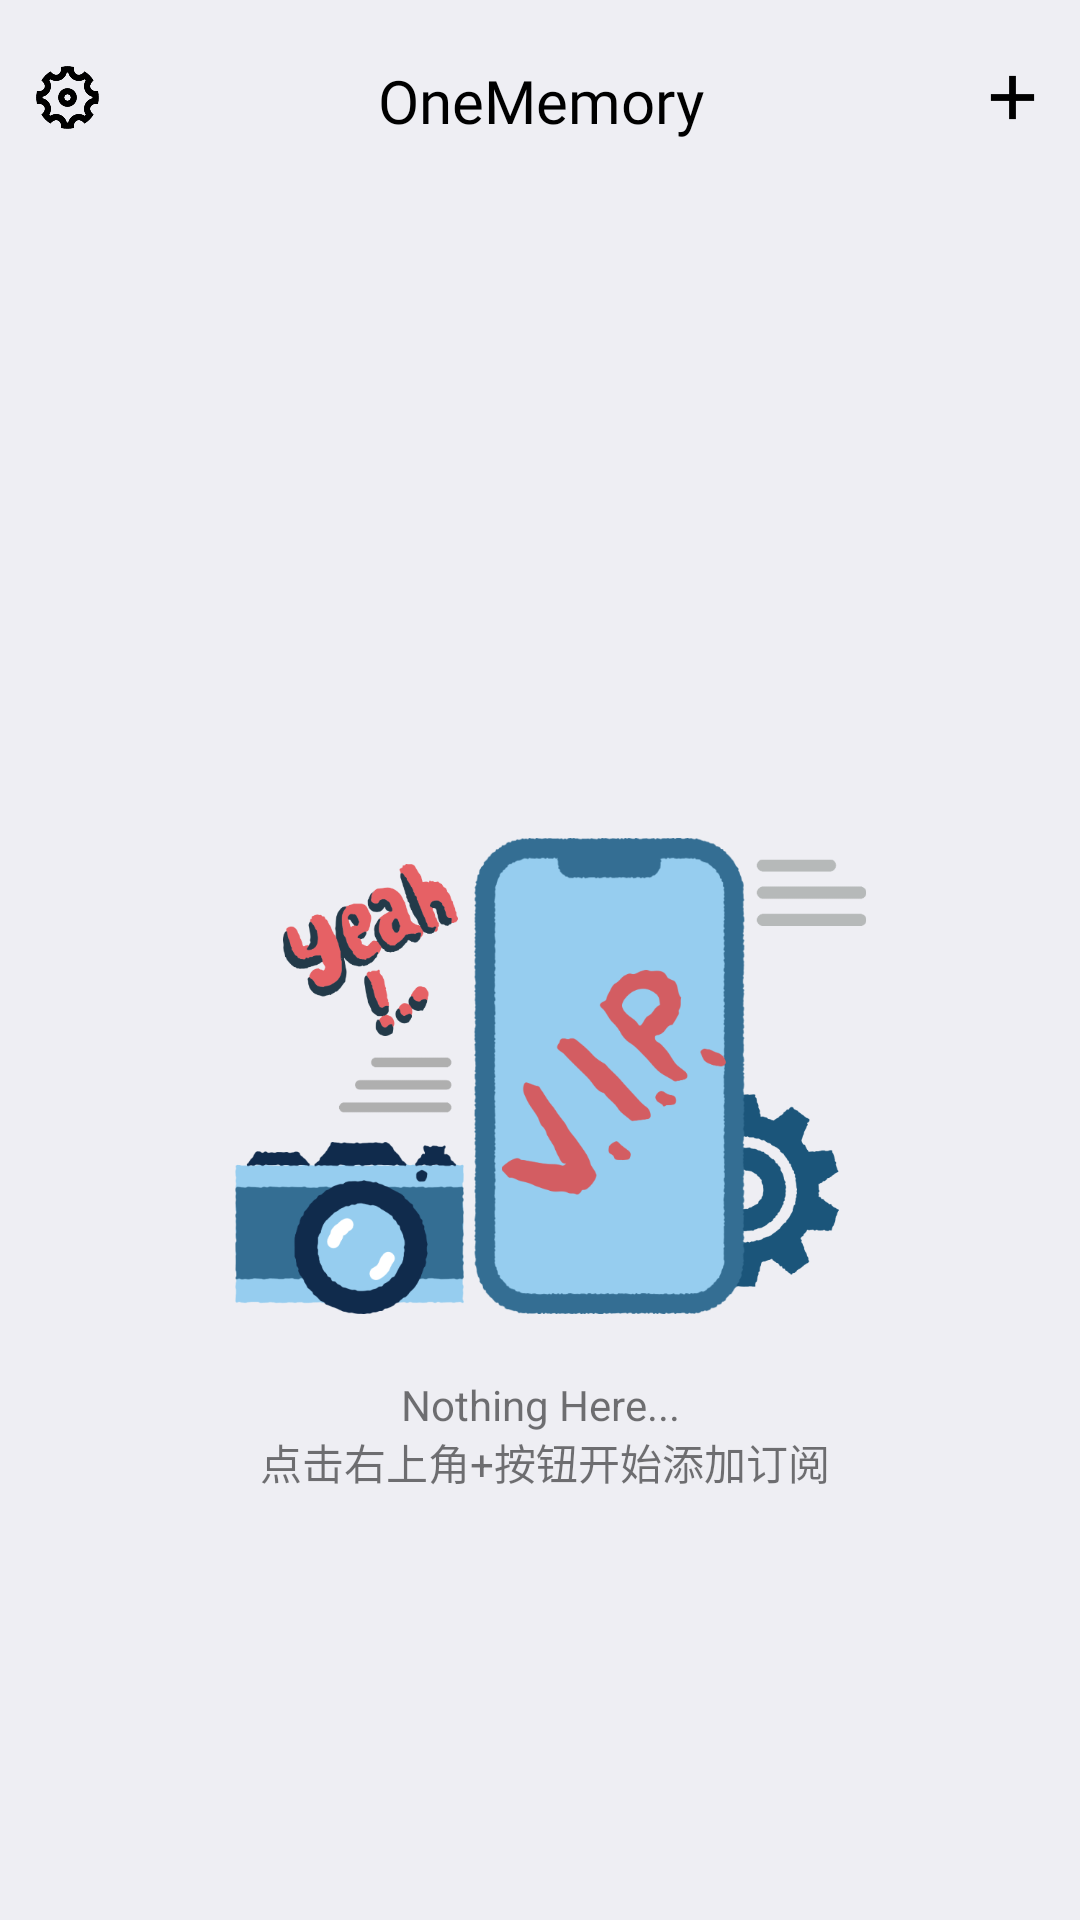

Layout XML and referenced resources for this Android screen:
<!-- AndroidManifest.xml: application theme AppTheme -->
<!-- res/layout/activity_main.xml -->
<?xml version="1.0" encoding="utf-8"?>
<androidx.constraintlayout.widget.ConstraintLayout xmlns:android="http://schemas.android.com/apk/res/android"
        xmlns:app="http://schemas.android.com/apk/res-auto"
        xmlns:tools="http://schemas.android.com/tools"
        android:layout_width="match_parent"
        android:layout_height="match_parent"
        android:background="@color/background"
        android:fitsSystemWindows="true"
        tools:context=".MainActivity">

    <ImageView
            android:id="@+id/iv_setting"
            android:layout_width="25dp"
            android:layout_height="25dp"
            android:layout_marginLeft="10dp"
            android:layout_marginTop="20dp"
            android:layout_marginBottom="10dp"
            android:background="?android:attr/selectableItemBackgroundBorderless"
            android:src="@drawable/settings3"
            app:layout_constraintStart_toStartOf="parent"
            app:layout_constraintTop_toTopOf="parent"

            />

    <TextView
            android:id="@+id/tv_title"
            android:layout_width="0dp"
            android:layout_height="wrap_content"
            android:layout_marginTop="20dp"
            android:layout_marginBottom="10dp"
            android:fontFamily="@font/dancingscript"
            android:gravity="center_horizontal"
            android:text="@string/app_name"
            android:textColor="@color/mainTextColor"
            android:textSize="@dimen/titlesize"
            app:layout_constraintEnd_toStartOf="@id/iv_add"
            app:layout_constraintStart_toEndOf="@id/iv_setting"
            app:layout_constraintTop_toTopOf="parent" />

    <ImageView
            android:id="@+id/iv_add"
            android:layout_width="25dp"
            android:layout_height="25dp"
            android:layout_marginTop="20dp"
            android:layout_marginRight="10dp"
            android:background="?android:attr/selectableItemBackgroundBorderless"
            android:src="@drawable/add_black"
            app:layout_constraintEnd_toEndOf="parent"
            app:layout_constraintTop_toTopOf="parent" />

    <androidx.core.widget.NestedScrollView
            android:layout_width="match_parent"
            android:layout_height="wrap_content"
            android:fillViewport="true"
            app:layout_constraintTop_toBottomOf="@id/tv_title">

        <LinearLayout
                android:layout_width="match_parent"
                android:layout_height="wrap_content"
                android:descendantFocusability="blocksDescendants"
                android:orientation="vertical">

            <LinearLayout
                    android:id="@+id/total"
                    android:layout_width="@dimen/width"
                    android:layout_height="@dimen/height"
                    android:layout_gravity="center"
                    android:layout_marginTop="30dp"
                    android:background="@drawable/radius_item"
                    android:backgroundTint="@color/infoBackground"
                    android:visibility="gone">

                <TextView
                        android:id="@+id/itemNumber"
                        android:layout_width="match_parent"
                        android:layout_height="match_parent"
                        android:layout_weight="1"
                        android:gravity="center"
                        android:lines="2"
                        android:text="0\n个项目"
                        android:textColor="@color/white" />

                <TextView
                        android:id="@+id/monthCost"
                        android:layout_width="match_parent"
                        android:layout_height="match_parent"
                        android:layout_weight="1"
                        android:gravity="center"
                        android:lines="2"
                        android:padding="0dp"
                        android:text="0\n每月花费（元）"
                        android:textColor="@color/white" />

                <TextView
                        android:id="@+id/totalCost"
                        android:layout_width="match_parent"
                        android:layout_height="match_parent"
                        android:layout_weight="1"
                        android:gravity="center"
                        android:lines="2"
                        android:text="0\n总花费（元）"
                        android:textColor="@color/white" />
            </LinearLayout>

            <FrameLayout
                    android:id="@+id/home_picture"
                    android:layout_width="wrap_content"
                    android:layout_height="match_parent">

                <ImageView
                        android:id="@+id/illustrations_pic"
                        android:layout_width="match_parent"
                        android:layout_height="542dp"
                        android:src="@drawable/vip">

                </ImageView>

                <TextView
                        android:layout_width="wrap_content"
                        android:layout_height="wrap_content"
                        android:layout_gravity="center"
                        android:layout_marginTop="160dp"
                        android:gravity="center"
                        android:text="@string/nothing">

                </TextView>
            </FrameLayout>

            <androidx.recyclerview.widget.RecyclerView
                    android:id="@+id/rv_sub_app"
                    android:layout_width="match_parent"
                    android:layout_height="wrap_content"
                    android:layout_marginTop="30dp"
                    android:layout_marginBottom="50dp" />
        </LinearLayout>
    </androidx.core.widget.NestedScrollView>

</androidx.constraintlayout.widget.ConstraintLayout>
<!-- resources referenced by this layout -->
<resources>
  <color name="background">#EEEEF3</color>
  <color name="infoBackground">#22262d</color>
  <color name="mainTextColor">#000000</color>
  <color name="white">#FFFFFF</color>
  <dimen name="height">80dp</dimen>
  <dimen name="titlesize">20sp</dimen>
  <dimen name="width">330dp</dimen>
  <!-- drawable add_black: png bitmap (drawable, 2336 bytes) -->
  <!-- drawable radius_item (drawable) -->
  <?xml version="1.0" encoding="utf-8"?>
  <shape xmlns:android="http://schemas.android.com/apk/res/android">
      <solid
              android:width="1dp"
              android:color="@color/backgroundWhite" />
      <corners android:radius="5dp" />
  </shape>
  <!-- drawable settings3: png bitmap (drawable, 10450 bytes) -->
  <!-- drawable vip: png bitmap (drawable, 151890 bytes) -->
  <string name="app_name">OneMemory</string>
  <string name="nothing">
          Nothing Here...\n
          点击右上角+按钮开始添加订阅
      </string>
  <style name="AppTheme" parent="Theme.AppCompat.Light.DarkActionBar">
          
          <item name="colorPrimary">@color/colorPrimary</item>
          <item name="colorPrimaryDark">@color/colorPrimaryDark</item>
          <item name="colorAccent">@color/colorAccent</item>
      </style>
  <color name="backgroundWhite">#F5F6F9</color>
  <color name="colorPrimary">#008577</color>
  <color name="colorPrimaryDark">#00574B</color>
  <color name="colorAccent">#D81B60</color>
</resources>
